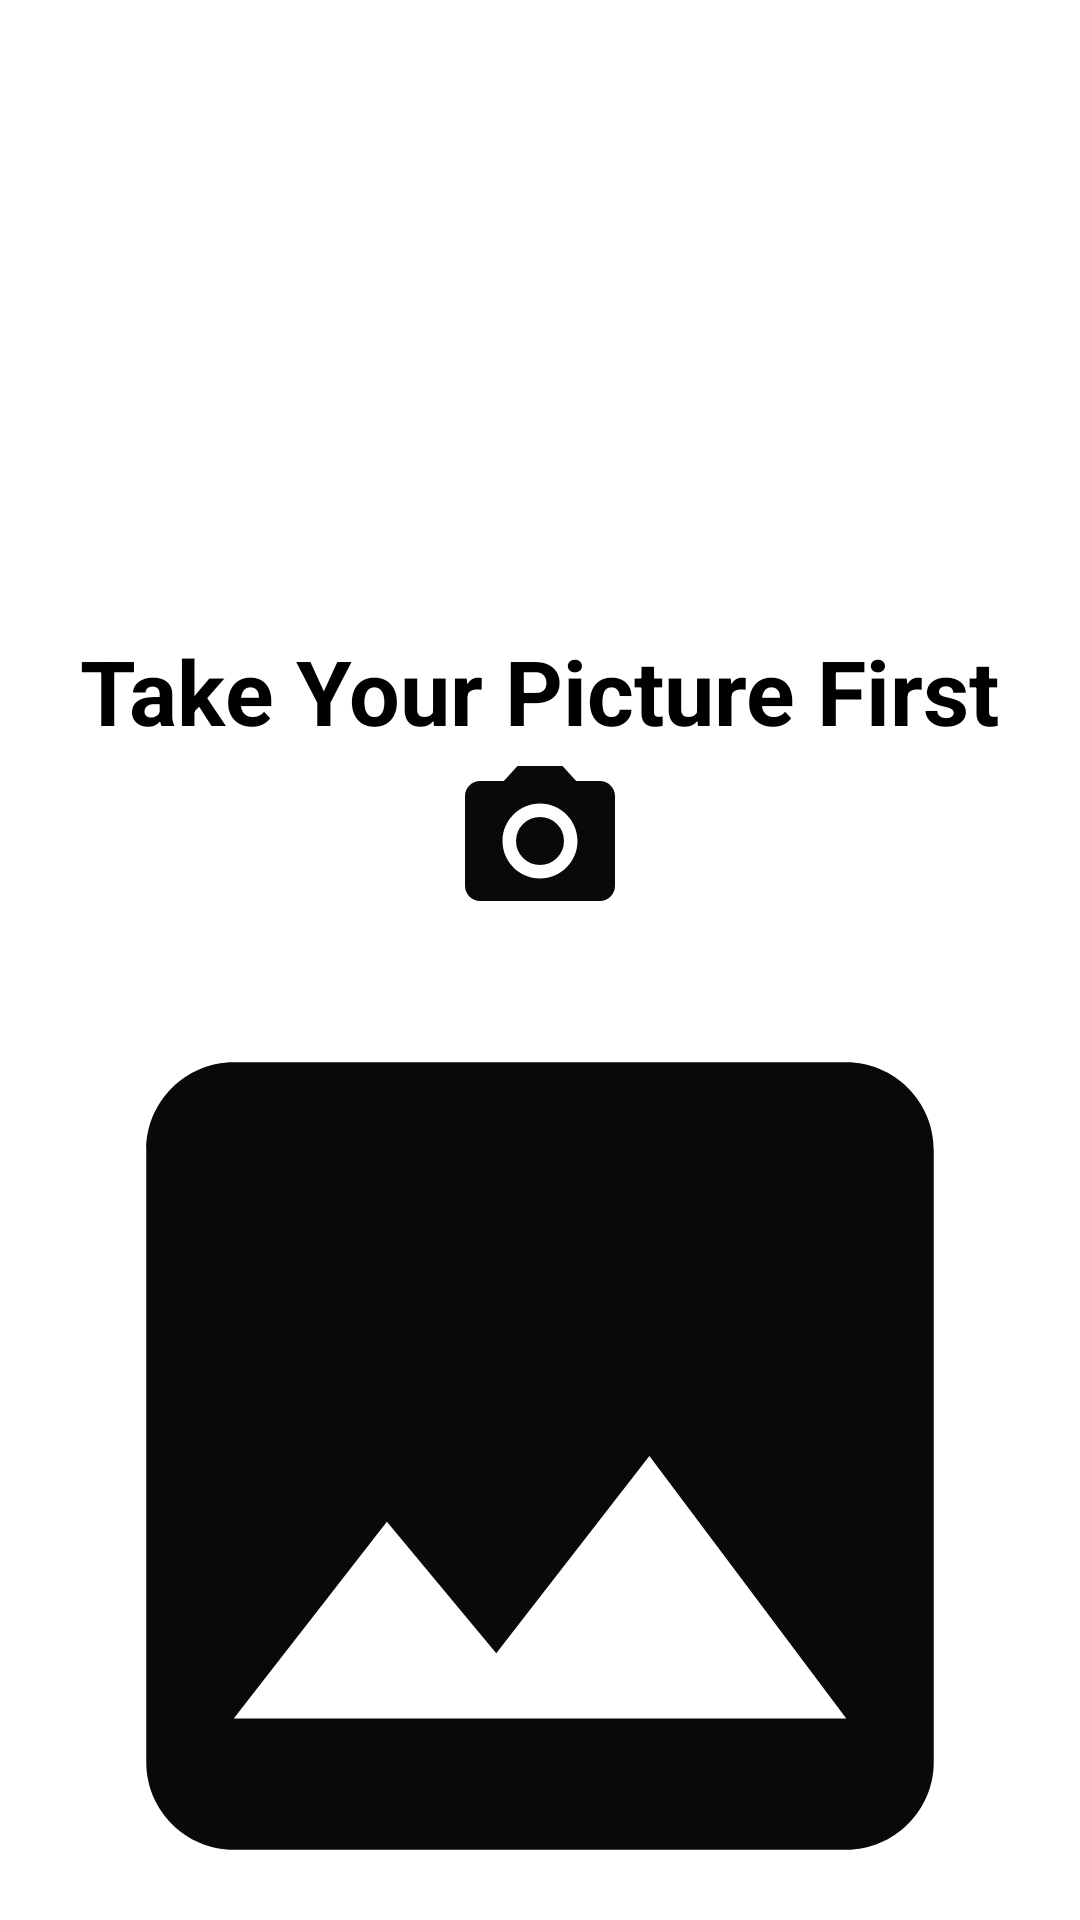

Produce the Android XML layout that renders to this screen, including the resource entries it uses.
<!-- AndroidManifest.xml: application theme Theme.BelajarAndroidActivity -->
<!-- res/layout/activity_open_camera.xml -->
<?xml version="1.0" encoding="utf-8"?>
<LinearLayout xmlns:android="http://schemas.android.com/apk/res/android"
    xmlns:app="http://schemas.android.com/apk/res-auto"
    xmlns:tools="http://schemas.android.com/tools"
    android:layout_width="match_parent"
    android:layout_height="match_parent"
    android:orientation="vertical"
    android:gravity="center"
    tools:context=".OpenCameraActivity">

    <TextView
        android:layout_width="wrap_content"
        android:layout_height="wrap_content"
        android:text="Take Your Picture First"
        android:layout_marginTop="230dp"
        android:textStyle="bold"
        android:textSize="30sp"
        android:textColor="@color/black"
        />
    <ImageButton
        android:id="@+id/ibCamera"
        android:layout_width="60dp"
        android:layout_height="60dp"
        android:background="@drawable/ic_baseline_camera_alt_24"
        />
    <ImageView
        android:id="@+id/ivSample"
        android:layout_width="350dp"
        android:layout_height="350dp"
        android:src="@drawable/ic_sample"

        />

</LinearLayout>
<!-- resources referenced by this layout -->
<resources>
  <color name="black">#FF000000</color>
  <!-- drawable ic_baseline_camera_alt_24 (drawable) -->
  <vector android:autoMirrored="true" android:height="24dp"
      android:tint="#090909" android:viewportHeight="24"
      android:viewportWidth="24" android:width="24dp" xmlns:android="http://schemas.android.com/apk/res/android">
      <path android:fillColor="@android:color/white" android:pathData="M12,12m-3.2,0a3.2,3.2 0,1 1,6.4 0a3.2,3.2 0,1 1,-6.4 0"/>
      <path android:fillColor="@android:color/white" android:pathData="M9,2L7.17,4L4,4c-1.1,0 -2,0.9 -2,2v12c0,1.1 0.9,2 2,2h16c1.1,0 2,-0.9 2,-2L22,6c0,-1.1 -0.9,-2 -2,-2h-3.17L15,2L9,2zM12,17c-2.76,0 -5,-2.24 -5,-5s2.24,-5 5,-5 5,2.24 5,5 -2.24,5 -5,5z"/>
  </vector>
  <!-- drawable ic_sample (drawable) -->
  <vector android:autoMirrored="true" android:height="24dp"
      android:tint="#090909" android:viewportHeight="24"
      android:viewportWidth="24" android:width="24dp" xmlns:android="http://schemas.android.com/apk/res/android">
      <path android:fillColor="@android:color/white" android:pathData="M21,19V5c0,-1.1 -0.9,-2 -2,-2H5c-1.1,0 -2,0.9 -2,2v14c0,1.1 0.9,2 2,2h14c1.1,0 2,-0.9 2,-2zM8.5,13.5l2.5,3.01L14.5,12l4.5,6H5l3.5,-4.5z"/>
  </vector>
  <style name="Theme.BelajarAndroidActivity" parent="Theme.MaterialComponents.DayNight.NoActionBar">
          
          <item name="colorPrimary">@color/purple_500</item>
          <item name="colorPrimaryVariant">@color/purple_700</item>
          <item name="colorOnPrimary">@color/white</item>
          
          <item name="colorSecondary">@color/teal_200</item>
          <item name="colorSecondaryVariant">@color/teal_700</item>
          <item name="colorOnSecondary">@color/black</item>
          
          <item name="android:statusBarColor">?attr/colorPrimaryVariant</item>
          
      </style>
  <color name="purple_500">#FF6200EE</color>
  <color name="purple_700">#FF3700B3</color>
  <color name="white">#FFFFFFFF</color>
  <color name="teal_200">#FF03DAC5</color>
  <color name="teal_700">#FF018786</color>
</resources>
